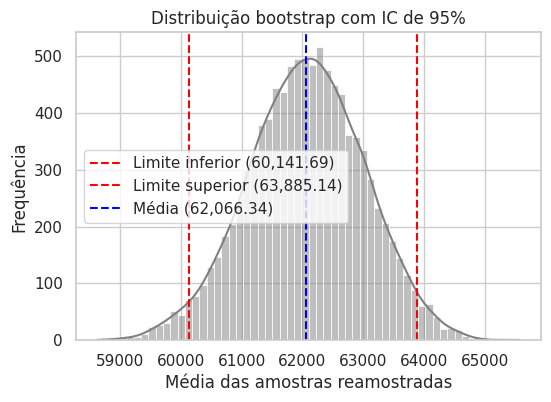

The script that saved this image:
import matplotlib.pyplot as plt
import numpy as np
import seaborn as sns

sns.set_theme(style="whitegrid")

rng = np.random.default_rng(42)
sample_data = rng.normal(loc=62_231, scale=5_000, size=20)
sample_data

def bootstrap_resample(data: np.ndarray, rng: np.random.Generator) -> np.ndarray:
    """Return one bootstrap sample with the same size as the input."""
    return rng.choice(data, size=len(data), replace=True)


bootstrap_samples = np.array(
    [bootstrap_resample(sample_data, rng) for _ in range(10_000)]
)
sample_statistics = bootstrap_samples.mean(axis=1)
sample_mean = sample_data.mean()

confidence_level = 95
lower_bound, upper_bound = np.percentile(
    sample_statistics,
    [(100 - confidence_level) / 2, 100 - (100 - confidence_level) / 2],
)

plt.figure(figsize=(6, 4))
sns.histplot(sample_statistics, kde=True, color="grey")
plt.axvline(
    lower_bound,
    color="red",
    linestyle="dashed",
    label=f"Limite inferior ({lower_bound:,.2f})",
)
plt.axvline(
    upper_bound,
    color="red",
    linestyle="dashed",
    label=f"Limite superior ({upper_bound:,.2f})",
)
plt.axvline(
    sample_mean,
    color="blue",
    linestyle="dashed",
    label=f"Média ({sample_mean:,.2f})",
)
plt.title(f"Distribuição bootstrap com IC de {confidence_level}%")
plt.xlabel("Média das amostras reamostradas")
plt.ylabel("Frequência")
plt.legend()
plt.show()
